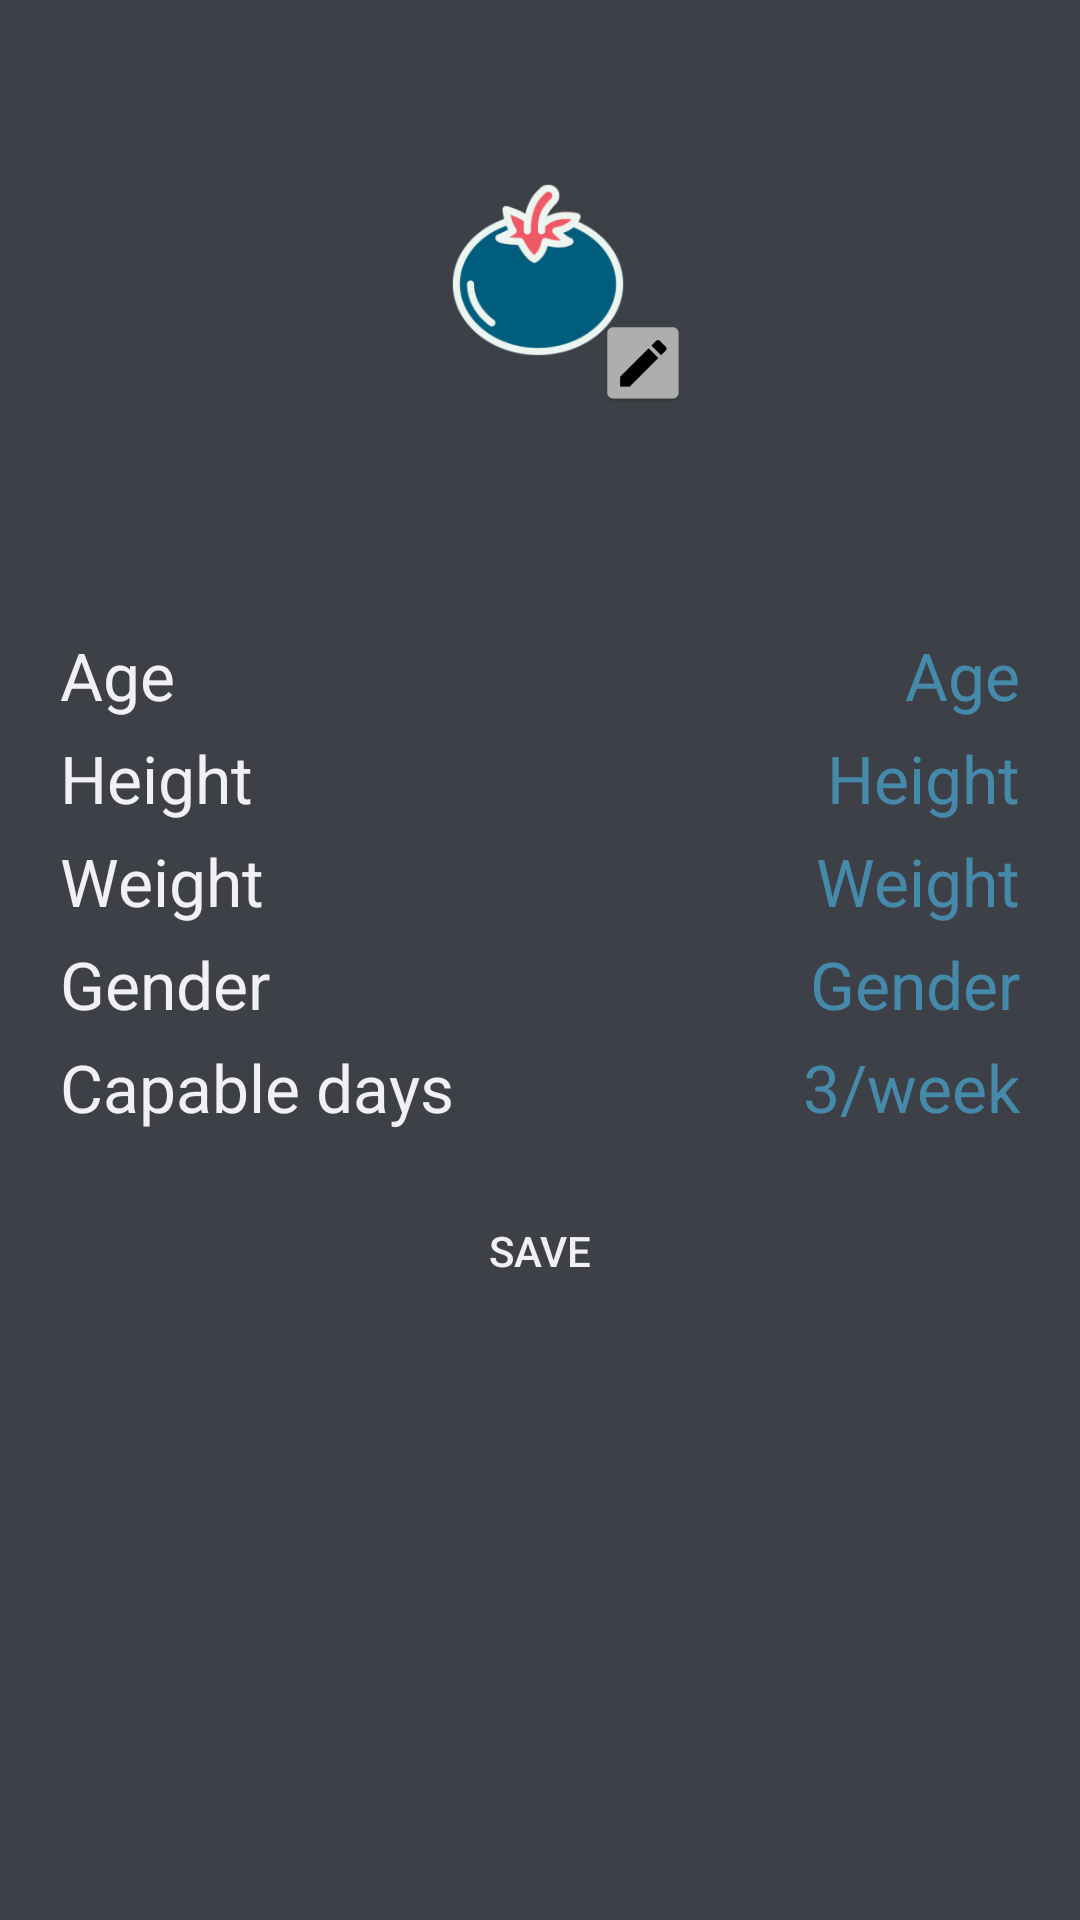

Reconstruct the res/layout file that produces this screen, plus the resources it refers to.
<!-- AndroidManifest.xml: application theme Theme.HealthUp -->
<!-- res/layout/fragment_profile.xml -->
<?xml version="1.0" encoding="utf-8"?>
<layout xmlns:android="http://schemas.android.com/apk/res/android"
    xmlns:app="http://schemas.android.com/apk/res-auto"
    xmlns:tools="http://schemas.android.com/tools">

    <androidx.constraintlayout.widget.ConstraintLayout

        android:layout_width="match_parent"
        android:layout_height="match_parent"
        android:background="@color/gray_light"
        tools:context=".fragments.ProfileFragment">


        <ImageView
            android:id="@+id/iv_profile"
            android:layout_width="100dp"
            android:layout_height="100dp"
            android:layout_marginStart="30dp"
            android:layout_marginTop="40dp"
            android:layout_marginEnd="30dp"
            android:innerRadius="0dp"
            android:shape="ring"
            android:thicknessRatio="1.9"
            android:useLevel="false"
            app:civ_border_color="#FF000000"
            app:civ_border_width="2dp"
            app:layout_constraintEnd_toEndOf="parent"
            app:layout_constraintHorizontal_bias="0.497"
            app:layout_constraintStart_toStartOf="parent"
            app:layout_constraintTop_toTopOf="parent"
            app:srcCompat="@mipmap/tomato_logo" />

        <EditText
            android:id="@+id/editName"
            android:layout_width="wrap_content"
            android:layout_height="wrap_content"
            android:layout_marginStart="1dp"
            android:layout_marginTop="20dp"
            android:layout_marginEnd="1dp"
            android:background="@null"
            android:inputType="none"
            android:textAppearance="@style/TextAppearance.AppCompat.Display1"
            android:textColor="@color/white_light"
            app:layout_constraintEnd_toEndOf="parent"
            app:layout_constraintHorizontal_bias="0.496"
            app:layout_constraintStart_toStartOf="parent"
            app:layout_constraintTop_toBottomOf="@id/iv_profile" />

        <LinearLayout
            android:id="@+id/ll_age"
            android:layout_width="match_parent"
            android:layout_height="wrap_content"
            android:layout_marginStart="20dp"
            android:layout_marginTop="5dp"
            android:layout_marginEnd="20dp"
            android:gravity="center"
            app:layout_constraintStart_toStartOf="parent"
            app:layout_constraintTop_toBottomOf="@id/editName">

            <TextView
                android:id="@+id/tv_age"
                style="@style/text_card_profile"
                android:layout_width="wrap_content"
                android:layout_height="wrap_content"
                android:text="Age"
                android:textColor="@color/white_light" />

            <EditText
                android:id="@+id/editAge"
                style="@style/text_card_profile"
                android:layout_width="match_parent"
                android:layout_height="wrap_content"
                android:background="@null"
                android:gravity="right"
                android:text="Age"
                android:textColor="@color/blue_light" />
        </LinearLayout>

        <LinearLayout
            android:id="@+id/ll_height"
            android:layout_width="match_parent"
            android:layout_height="wrap_content"
            android:layout_marginStart="20dp"
            android:layout_marginTop="5dp"
            android:layout_marginEnd="20dp"
            android:gravity="center"
            app:layout_constraintStart_toStartOf="parent"
            app:layout_constraintTop_toBottomOf="@id/ll_age">

            <TextView
                android:id="@+id/tv_height"
                style="@style/text_card_profile"
                android:layout_width="wrap_content"
                android:layout_height="wrap_content"
                android:text="Height"
                android:textColor="@color/white_light" />

            <EditText
                android:id="@+id/editHeight"
                style="@style/text_card_profile"
                android:layout_width="match_parent"
                android:layout_height="wrap_content"
                android:background="@null"
                android:gravity="right"
                android:inputType="number"
                android:text="Height"
                android:textColor="@color/blue_light" />
        </LinearLayout>

        <LinearLayout
            android:id="@+id/ll_weight"
            android:layout_width="match_parent"
            android:layout_height="wrap_content"
            android:layout_marginStart="20dp"
            android:layout_marginTop="5dp"
            android:layout_marginEnd="20dp"
            android:gravity="center"
            app:layout_constraintStart_toStartOf="parent"
            app:layout_constraintTop_toBottomOf="@id/ll_height">

            <TextView
                android:id="@+id/tv_weight"
                style="@style/text_card_profile"
                android:layout_width="wrap_content"
                android:layout_height="wrap_content"
                android:text="Weight"
                android:textColor="@color/white_light" />

            <EditText
                android:id="@+id/editWeight"
                style="@style/text_card_profile"
                android:layout_width="match_parent"
                android:layout_height="wrap_content"
                android:background="@null"
                android:gravity="right"
                android:inputType="number"
                android:text="Weight"
                android:textColor="@color/blue_light" />
        </LinearLayout>

        <LinearLayout
            android:id="@+id/ll_gender"
            android:layout_width="match_parent"
            android:layout_height="wrap_content"
            android:layout_marginStart="20dp"
            android:layout_marginTop="5dp"
            android:layout_marginEnd="20dp"
            android:gravity="center"
            app:layout_constraintStart_toStartOf="parent"
            app:layout_constraintTop_toBottomOf="@id/ll_weight">

            <TextView
                android:id="@+id/tv_gender"
                style="@style/text_card_profile"
                android:layout_width="wrap_content"
                android:layout_height="wrap_content"
                android:text="Gender"
                android:textColor="@color/white_light" />

            <EditText
                android:id="@+id/editGender"
                style="@style/text_card_profile"
                android:layout_width="match_parent"
                android:layout_height="wrap_content"
                android:background="@null"
                android:gravity="right"
                android:text="Gender"
                android:textColor="@color/blue_light" />
        </LinearLayout>

        <LinearLayout
            android:id="@+id/ll_capable_days"
            android:layout_width="match_parent"
            android:layout_height="wrap_content"
            android:layout_marginStart="20dp"
            android:layout_marginTop="5dp"
            android:layout_marginEnd="20dp"
            android:gravity="center"
            app:layout_constraintStart_toStartOf="parent"
            app:layout_constraintTop_toBottomOf="@id/ll_gender">

            <TextView
                android:id="@+id/tv_days"
                style="@style/text_card_profile"
                android:layout_width="wrap_content"
                android:layout_height="wrap_content"
                android:text="Capable days"
                android:textColor="@color/white_light" />

            <EditText
                android:id="@+id/editDays"
                style="@style/text_card_profile"
                android:layout_width="match_parent"
                android:layout_height="wrap_content"
                android:background="@null"
                android:gravity="right"
                android:text="3/week"
                android:textColor="@color/blue_light" />
        </LinearLayout>


        <ImageView
            android:id="@+id/imageView"
            android:layout_width="30dp"
            android:layout_height="30dp"
            android:layout_marginBottom="4dp"
            android:src="@mipmap/editpen"
            app:civ_border_color="#FF000000"
            app:civ_border_width="2dp"
            app:layout_constraintBottom_toBottomOf="@+id/iv_profile"
            app:layout_constraintRight_toRightOf="@id/iv_profile" />

        <Button
            android:id="@+id/btn_save"
            android:layout_width="wrap_content"
            android:layout_height="wrap_content"
            android:layout_marginTop="16dp"
            android:background="@drawable/rounded_button"
            android:text="Save"
            android:textColor="@color/white_light"
            app:layout_constraintEnd_toEndOf="parent"
            app:layout_constraintStart_toStartOf="parent"
            app:layout_constraintTop_toBottomOf="@id/ll_capable_days" />


    </androidx.constraintlayout.widget.ConstraintLayout>
</layout>
<!-- resources referenced by this layout -->
<resources>
  <color name="blue_light">#468aab</color>
  <color name="gray_light">#3E4047</color>
  <color name="white_light">#F2F0F2</color>
  <!-- drawable rounded_button (drawable) -->
  <?xml version="1.0" encoding="utf-8"?>
  <shape xmlns:android="http://schemas.android.com/apk/res/android">
      <corners android:radius="10dp"/>
      <solid android:color="@color/secondary"/>
  </shape>
  <!-- mipmap editpen: png bitmap (mipmap-xxhdpi, 2739 bytes) -->
  <!-- mipmap tomato_logo: png bitmap (mipmap-hdpi, 5428 bytes) -->
  <style name="text_card_profile">
          <item name="backgroundColor">@color/white_light</item>
          <item name="android:textSize">@dimen/text_size_profile</item>
          <item name="android:inputType">none</item>
          <item name="android:maxLines">1</item>
          <item name="android:ellipsize">end</item>
      </style>
  <style name="Theme.HealthUp" parent="Theme.MaterialComponents.DayNight.DarkActionBar">
          
          <item name="colorPrimary">@color/blue</item>
          <item name="colorPrimaryVariant">@color/blue_dark</item>
          <item name="colorOnPrimary">@color/white</item>
          <item name="android:textColorHint">@color/white</item>
          
          <item name="colorSecondary">@color/accentRed</item>
          <item name="colorSecondaryVariant">@color/accentRed</item>
          <item name="colorOnSecondary">@color/black</item>
          
          <item name="android:statusBarColor">?attr/colorPrimaryVariant</item>
          
      </style>
  <dimen name="text_size_profile">22dp</dimen>
  <color name="blue">#005D7C</color>
  <color name="blue_dark">#01232E</color>
  <color name="white">#FFFFFFFF</color>
  <color name="accentRed">#EF5965</color>
  <color name="black">#FF000000</color>
</resources>
